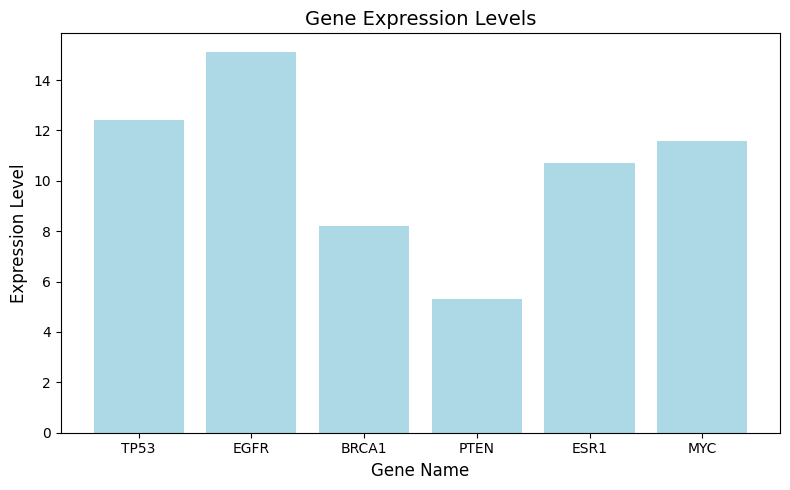

The matplotlib source for this figure:
# Import necessary libraries
import matplotlib.pyplot as plt

# Set plot font (avoid garbled text)
plt.rcParams['font.sans-serif'] = ['Arial']
plt.rcParams['axes.unicode_minus'] = False

# ==============================================================================
# Task 1: Gene Expression Analysis (Core Code)
# ==============================================================================
print("===== Task 1: Gene Expression Analysis =====")

# Step 1: Create initial gene expression dictionary (5 genes)
gene_expression = {
    'TP53': 12.4,
    'EGFR': 15.1,
    'BRCA1': 8.2,
    'PTEN': 5.3,
    'ESR1': 10.7
}
print("\n1. Initial gene expression dictionary:")
print(gene_expression)

# Step 2: Add new gene MYC (expression value = 11.6)
gene_expression['MYC'] = 11.6
print("\n2. Dictionary after adding MYC:")
print(gene_expression)

# Step 3: Plot bar chart for gene expression
# PSEUDOCODE: Extract gene names (x-axis) and expression values (y-axis)
genes = list(gene_expression.keys())
expressions = list(gene_expression.values())

plt.figure(figsize=(8, 5))
plt.bar(genes, expressions, color='lightblue')
plt.title('Gene Expression Levels', fontsize=14)
plt.xlabel('Gene Name', fontsize=12)
plt.ylabel('Expression Level', fontsize=12)
plt.tight_layout()
plt.show()

# Step 4: Query gene expression value (with error handling)
# PSEUDOCODE: Modify 'gene_of_interest' to query different genes
gene_of_interest = 'EGFR'

if gene_of_interest in gene_expression:
    print(f"\n3. Expression of {gene_of_interest}: {gene_expression[gene_of_interest]}")
else:
    print(f"\n3. Error: {gene_of_interest} not found in dataset")

# Step 5: Calculate average expression value
# PSEUDOCODE: Average = total expression / number of genes
total = sum(gene_expression.values())
count = len(gene_expression)
average = total / count

print(f"\n4. Average expression: {average:.2f}")
